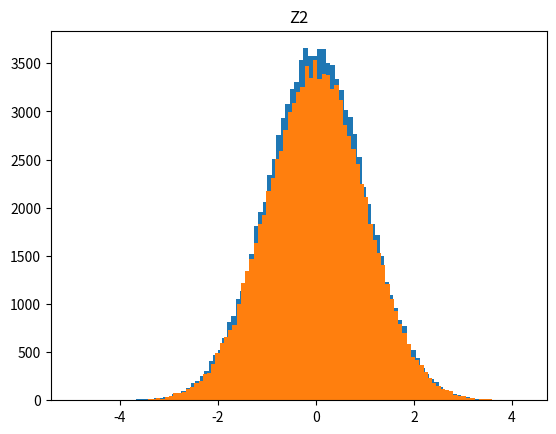

Write Python code to recreate this figure. (Note: this script raises an exception after producing the figure.)
from matplotlib import pyplot as plt
import numpy as np


tam_muestra = 100000

u1 = np.random.uniform(0, 1, tam_muestra)
u2 = np.random.uniform(0, 1, tam_muestra)

z1 = np.sqrt(-2*np.log(u1))*np.cos(2*np.pi*u2)
z2 = np.sqrt(-2*np.log(u1))*np.sin(2*np.pi*u2)

plt.hist(z1, 100)
plt.title('Z1')
plt.show()

plt.hist(z2, 100)
plt.title('Z2')
plt.show()

# comparo las normales estandar generadas con la generado por scipy
x = np.arange(-5, 5, 0.1)

plt.plot(x, norm.pdf(x, 0, 1), color='r')
plt.hist(z1, 100, density=True)
plt.title('Z1')
plt.show()

plt.plot(x, norm.pdf(x, 0, 1), color='r')
plt.hist(z2, 100, density=True)
plt.title('Z2')
plt.show()

# Calculo la media y varianza de la distribución obtenida y la comparo contra los valores teóricos.
media_teorica = 0
desvio_estandar_teorico = 1

# Para z1
media_muestra = np.mean(z1)
print('Media de la muestra z1:', media_muestra)
print('Diferencia hasta la media teorica:', media_teorica - media_muestra)
print('')

muestra_desvio_estandar = np.std(z1)
print('Desvio estandar de la muestra z1:', muestra_desvio_estandar)
print('Diferencia hasta el devio estandar teorico:', desvio_estandar_teorico - muestra_desvio_estandar)
print('')

# Para z2
media_muestra = np.mean(z2)
print('Media de la muestra z2:', media_muestra)
print('Diferencia hasta la media teorica:', media_teorica - media_muestra)
print('')

muestra_desvio_estandar = np.std(z2)
print('Desvio estandar de la muestra z2:', muestra_desvio_estandar)
print('Diferencia hasta el devio estandar teorico:', desvio_estandar_teorico - muestra_desvio_estandar)
print('')
